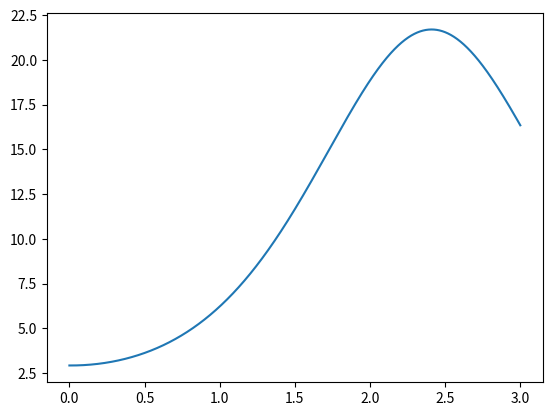

Write Python code to recreate this figure.
import math
import matplotlib.pyplot as plt
import numpy as np

Dt = 0.001  # w sekundach
l = 1  # w metrach
g = -10  # w metrach na sekunde
m = 1  # w kg

tp = 0
alfa = math.radians(45)
omega = 0
eps = g/l * math.sin(alfa)

Da = omega * Dt
Dw = eps * Dt
x = l * math.cos(alfa - math.radians(90))
y = l * math.sin(alfa - math.radians(90))
h = y + l
V = l * omega


Ep = math.fabs(m * g * h)
Ek = (m * V)**2/2
Ec = Ep + Ek

EpList = []
EkList = []
EcList = []
OmegaList = []
AlfaList = []
print("t  alfa  omega  eps  Da  Dw  x  y  h  V  Ep  Ek  Ec")
while tp < 3:
    print(str(tp) + ' ' + str(alfa) + ' ' + str(omega) + ' ' + str(eps) + ' ' + str(Da) + ' ' + str(Dw) + ' ' + str(x) + ' ' + str(y) + ' ' + str(h) + ' ' + str(V) + ' ' + str(Ep) + ' ' + str(Ek) + ' ' + str(Ec))
    Dw = eps * Dt
    omega += Dw
    Da = omega * Dt
    alfa += Da
    x = l * math.cos(alfa - math.radians(90))
    y = l * math.sin(alfa - math.radians(90))
    h = y + l
    V = l * omega
    Ep = math.fabs(m * g * h)
    Ek = (m * V) ** 2 / 2
    Ec = Ep + Ek
    eps = math.sin(alfa)
    tp += Dt
    EpList.append(Ep)
    EkList.append(Ek)
    EcList.append(Ec)
    OmegaList.append(omega)
    AlfaList.append(alfa)

TList = np.arange(0, len(EpList)*0.001, 0.001)
# plt.plot(TList, EpList)
# plt.plot(TList, EkList)
plt.plot(TList, EcList)

# plt.plot(TList, OmegaList)
# plt.plot(TList, AlfaList)

plt.show()
